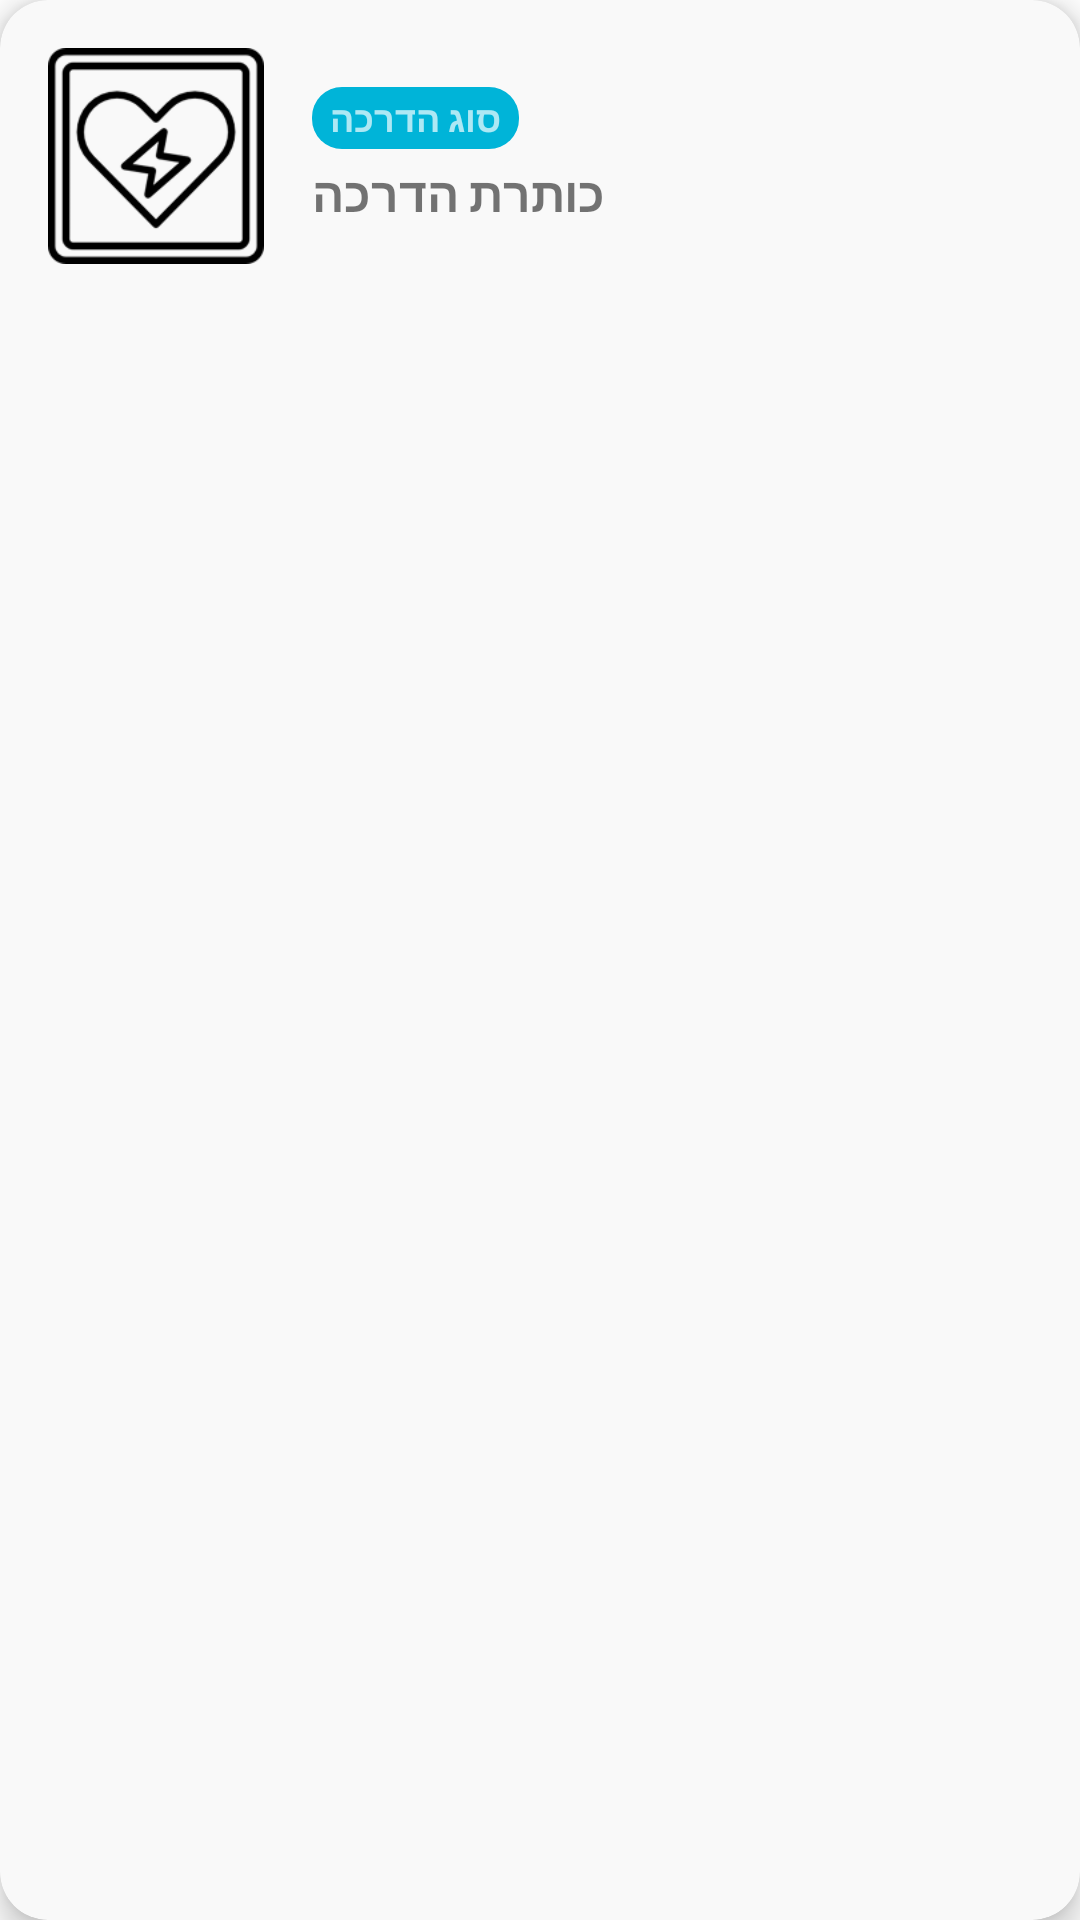

Reconstruct the res/layout file that produces this screen, plus the resources it refers to.
<!-- AndroidManifest.xml: application theme AppTheme -->
<!-- res/layout/training_item.xml -->
<?xml version="1.0" encoding="utf-8"?>
<com.google.android.material.card.MaterialCardView xmlns:android="http://schemas.android.com/apk/res/android"
    xmlns:app="http://schemas.android.com/apk/res-auto"
    android:layout_width="match_parent"
    android:layout_height="wrap_content"
    android:layout_margin="8dp"
    app:cardCornerRadius="16dp"
    app:cardBackgroundColor="#F9F9F9"
    app:cardElevation="6dp">

    <androidx.constraintlayout.widget.ConstraintLayout
        android:layout_width="match_parent"
        android:layout_height="wrap_content"
        android:padding="16dp">

        <ImageView
            android:id="@+id/training_picture"
            android:layout_width="72dp"
            android:layout_height="72dp"
            android:scaleType="centerCrop"
            android:src="@drawable/training1"
            app:layout_constraintBottom_toBottomOf="parent"
            app:layout_constraintStart_toStartOf="parent"
            app:layout_constraintTop_toTopOf="parent" />

        <ImageView
            android:id="@+id/arrow_icon"
            android:layout_width="24dp"
            android:layout_height="24dp"
            android:src="@drawable/ic_arrow_left"
            app:layout_constraintBottom_toBottomOf="parent"
            app:layout_constraintEnd_toEndOf="parent"
            app:layout_constraintTop_toTopOf="parent" />

        <TextView
            android:id="@+id/training_type_label"
            android:layout_width="wrap_content"
            android:layout_height="wrap_content"
            android:layout_marginStart="16dp"
            android:background="@drawable/event_label_bg"
            android:paddingHorizontal="6dp"
            android:paddingVertical="2dp"
            android:text="סוג הדרכה"
            android:textColor="#ade8f4"
            android:textSize="12sp"
            android:textStyle="bold"
            app:layout_constraintBottom_toTopOf="@+id/training_title"
            app:layout_constraintStart_toEndOf="@id/training_picture"
            app:layout_constraintTop_toTopOf="parent"
            app:layout_constraintVertical_chainStyle="packed" />

        <TextView
            android:id="@+id/training_title"
            android:layout_width="0dp"
            android:layout_height="wrap_content"
            android:layout_marginTop="4dp"
            android:layout_marginEnd="8dp"
            android:text="כותרת הדרכה"
            android:textAlignment="viewStart"
            android:textSize="16sp"
            android:textStyle="bold"
            app:layout_constraintBottom_toBottomOf="parent"
            app:layout_constraintEnd_toStartOf="@id/arrow_icon"
            app:layout_constraintStart_toStartOf="@id/training_type_label"
            app:layout_constraintTop_toBottomOf="@id/training_type_label" />

    </androidx.constraintlayout.widget.ConstraintLayout>
</com.google.android.material.card.MaterialCardView>
<!-- resources referenced by this layout -->
<resources>
  <!-- drawable event_label_bg (drawable) -->
  <shape xmlns:android="http://schemas.android.com/apk/res/android" android:shape="rectangle">
      <solid android:color="#00b4d8"/>
      <corners android:radius="10dp"/>
  </shape>
  <!-- drawable training1: webp bitmap (drawable, 3632 bytes) -->
  <style name="AppTheme" parent="Theme.MaterialComponents.Light.NoActionBar">
          
          <item name="colorPrimary">@color/colorPrimary</item>
          <item name="colorPrimaryVariant">@color/colorPrimaryVariant</item>
          <item name="colorOnPrimary">@color/colorOnPrimary</item>
  
          
          <item name="colorSecondary">@color/colorSecondary</item>
          <item name="colorSecondaryVariant">@color/colorSecondaryVariant</item>
          <item name="colorOnSecondary">@color/colorOnSecondary</item>
  
          
          <item name="colorSurface">@color/colorSurface</item>
          <item name="colorOnBackground">@color/colorOnBackground</item>
          <item name="colorOnSurface">@color/colorOnSurface</item>
  
          
          <item name="colorError">@color/colorError</item>
          <item name="colorOnError">@color/colorOnError</item>
      </style>
  <color name="colorPrimary">#6200EE</color>
  <color name="colorPrimaryVariant">#3700B3</color>
  <color name="colorOnPrimary">#FFFFFF</color>
  <color name="colorSecondary">#03DAC5</color>
  <color name="colorSecondaryVariant">#018786</color>
  <color name="colorOnSecondary">#000000</color>
  <color name="colorSurface">#FFFFFF</color>
  <color name="colorOnBackground">#000000</color>
  <color name="colorOnSurface">#000000</color>
  <color name="colorError">#B00020</color>
  <color name="colorOnError">#FFFFFF</color>
</resources>
